Image classification data set "raw_data" (Tahkare/Projet-AIC on GitHub). Class labels (6): chaetognatha, copepoda, euphausiids, fish larvae, limacina, medusae.

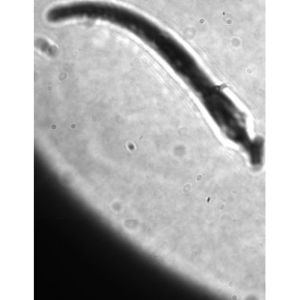
Label: chaetognatha

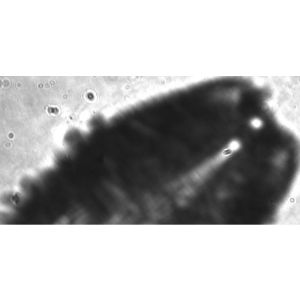
Label: medusae

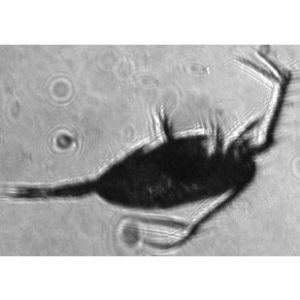
Label: copepoda

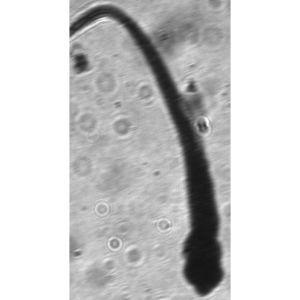
Label: fish larvae

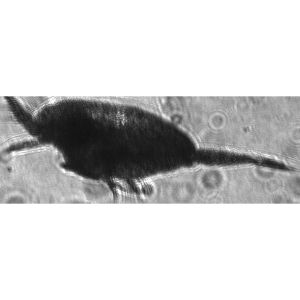
Label: copepoda

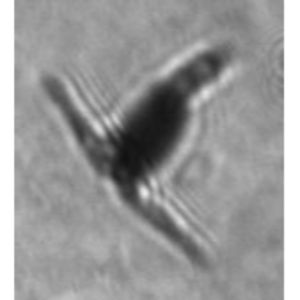
Label: euphausiids
